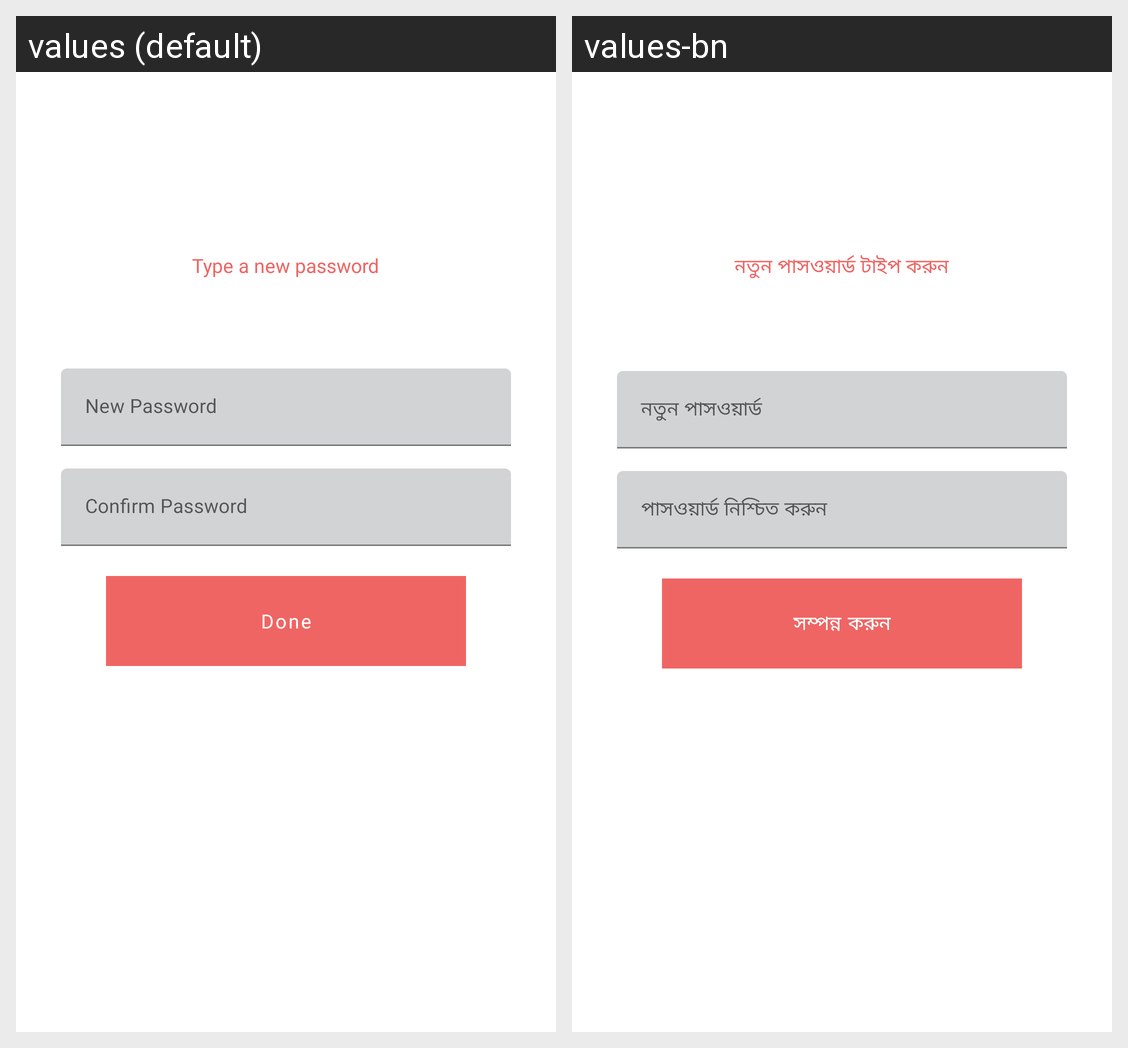

This grid shows one Android layout under two languages. Give, for every string resource on the screen, its name, the default text and each shown locale's text.
Android screen res/layout/fragment_reset_password.xml rendered under 2 locales, left to right: values (default), values-bn. Device: Nexus 5 (rendered at 1080×1920; each locale shown at half size, 540×960, under a caption strip naming it); theme AppTheme.
Strings drawn on this screen, with the default value and each locale's value (text and hints the layout hard-codes, and strings that could not be matched under every locale, appear in the picture but are not listed):

type_a_new_password
  values: Type a new password
  values-bn: নতুন পাসওয়ার্ড টাইপ করুন

new_password
  values: New Password
  values-bn: নতুন পাসওয়ার্ড

confirm_password
  values: Confirm Password
  values-bn: পাসওয়ার্ড নিশ্চিত করুন

done
  values: Done
  values-bn: সম্পন্ন করুন
